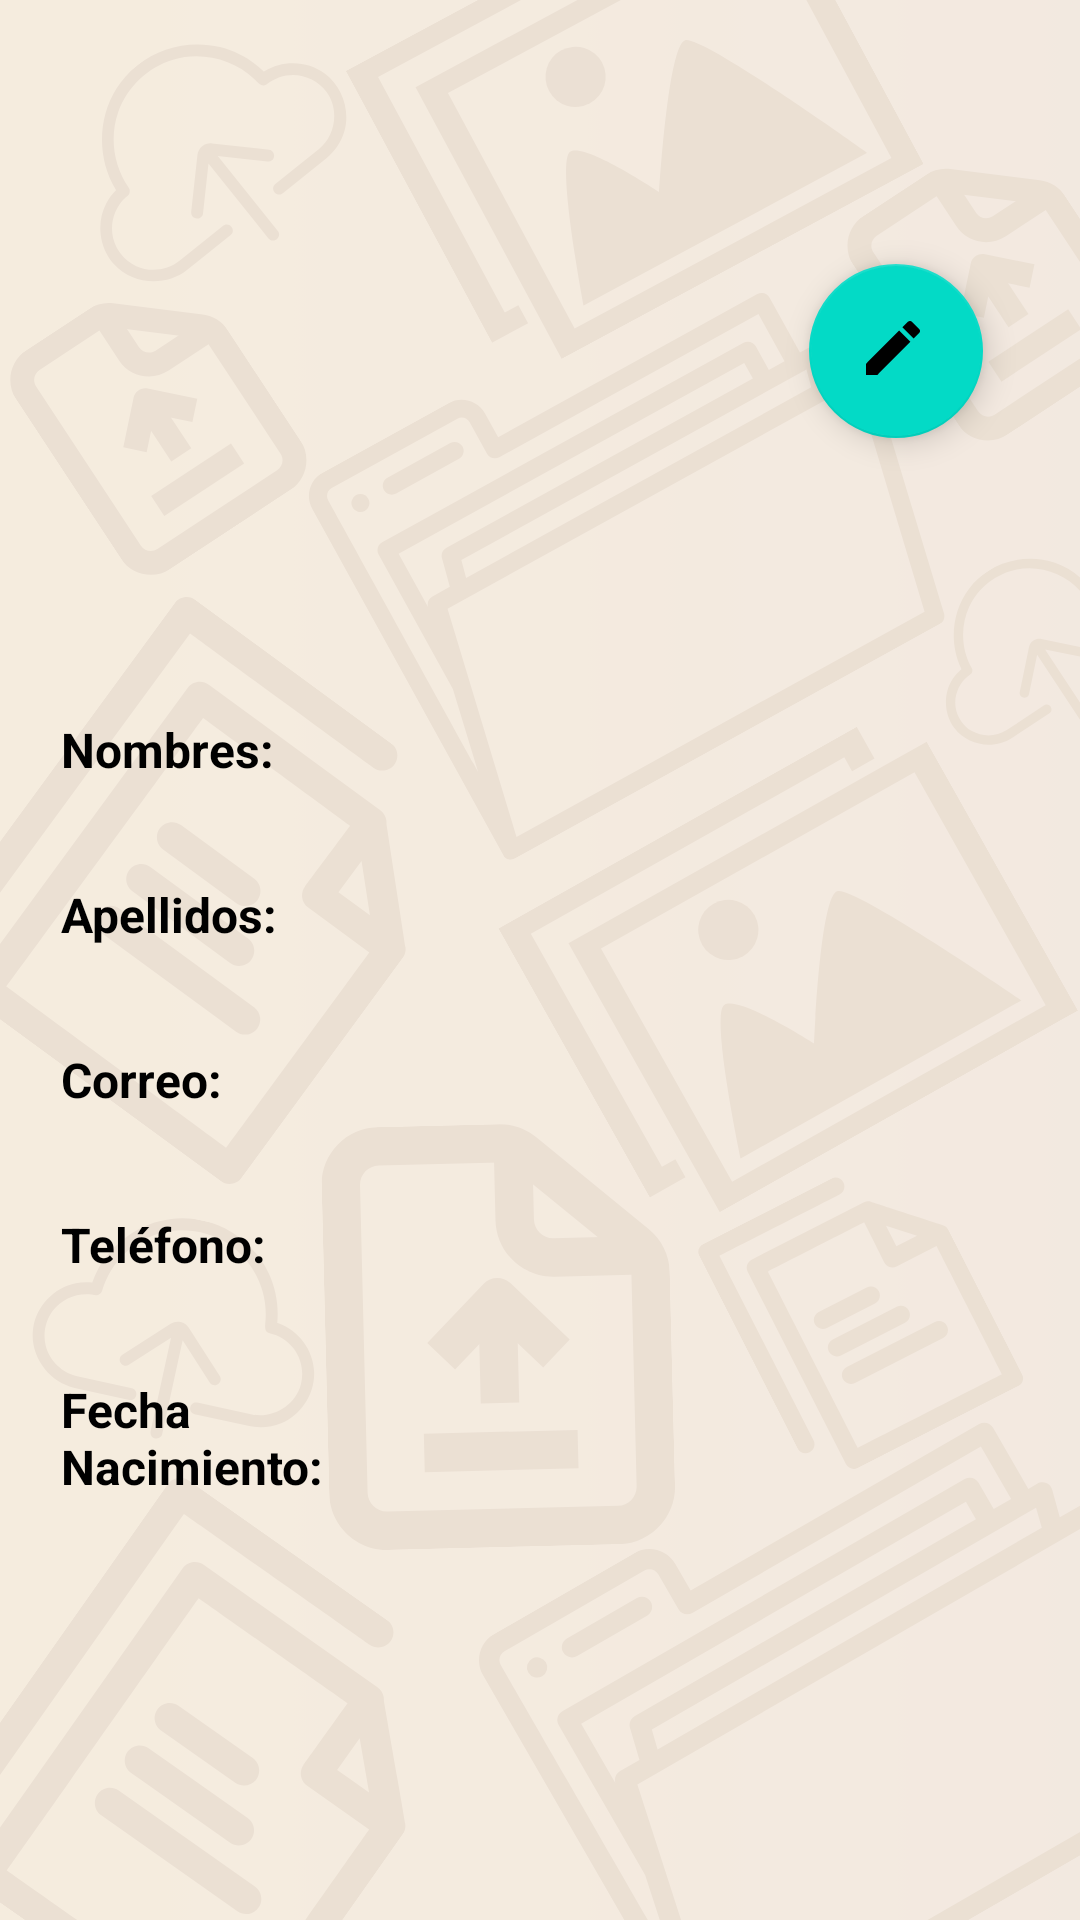

Android layout source for this screen:
<!-- AndroidManifest.xml: application theme Theme.FinalPMI -->
<!-- res/layout/fragment_profile.xml -->
<?xml version="1.0" encoding="utf-8"?>
<androidx.constraintlayout.widget.ConstraintLayout xmlns:android="http://schemas.android.com/apk/res/android"
    xmlns:app="http://schemas.android.com/apk/res-auto"
    xmlns:tools="http://schemas.android.com/tools"
    android:layout_width="match_parent"
    android:layout_height="match_parent"
    android:background="@drawable/blanco"
    tools:context=".ui.profile.ProfileFragment">



    <ImageView
        android:id="@+id/imag"
        android:layout_width="141dp"
        android:layout_height="151dp"
        android:layout_marginTop="88dp"
        app:layout_constraintEnd_toEndOf="parent"
        app:layout_constraintHorizontal_bias="0.551"
        app:layout_constraintStart_toStartOf="parent"
        app:layout_constraintTop_toTopOf="parent"
        tools:src="@tools:sample/avatars" />

    <androidx.constraintlayout.widget.ConstraintLayout
        android:layout_width="359dp"
        android:layout_height="397dp"
        app:layout_constraintBottom_toBottomOf="parent"
        app:layout_constraintEnd_toEndOf="parent"
        app:layout_constraintHorizontal_bias="0.487"
        app:layout_constraintStart_toStartOf="parent"
        app:layout_constraintTop_toBottomOf="@+id/imag"
        app:layout_constraintVertical_bias="0.0"
        tools:ignore="MissingConstraints">

        <LinearLayout
            android:id="@+id/linearLayout11"
            android:layout_width="409dp"
            android:layout_height="55dp"
            android:orientation="horizontal"
            tools:ignore="MissingConstraints"
            tools:layout_editor_absoluteX="3dp"
            tools:layout_editor_absoluteY="13dp">

            <TextView
                android:id="@+id/Nombre"
                android:layout_width="81dp"
                android:layout_height="wrap_content"
                android:layout_marginStart="20dp"
                android:layout_weight="1"
                android:text="Nombres:"
                android:textColor="#000000"
                android:textSize="16sp"
                android:textStyle="bold" />

            <TextView
                android:id="@+id/txtNombres"
                android:layout_width="wrap_content"
                android:layout_height="wrap_content"
                android:layout_marginEnd="70dp"
                android:layout_weight="1"
                android:ems="10"
              />
        </LinearLayout>

        <LinearLayout
            android:id="@+id/linearLayout12"
            android:layout_width="409dp"
            android:layout_height="55dp"
            android:orientation="horizontal"
            app:layout_constraintTop_toBottomOf="@+id/linearLayout11"
            tools:ignore="MissingConstraints"
            tools:layout_editor_absoluteX="2dp">

            <TextView
                android:id="@+id/apellidos"
                android:layout_width="81dp"
                android:layout_height="wrap_content"
                android:layout_marginStart="20dp"
                android:layout_weight="1"
                android:text="Apellidos:"
                android:textColor="#000000"
                android:textSize="16sp"
                android:textStyle="bold" />

            <TextView
                android:id="@+id/txtApellidos"
                android:layout_width="wrap_content"
                android:layout_height="wrap_content"
                android:layout_marginEnd="70dp"
                android:layout_weight="1"
                android:ems="10"
                />
        </LinearLayout>

        <LinearLayout
            android:id="@+id/linearLayout13"
            android:layout_width="409dp"
            android:layout_height="55dp"
            android:orientation="horizontal"
            app:layout_constraintTop_toBottomOf="@+id/linearLayout12"
            tools:ignore="MissingConstraints"
            tools:layout_editor_absoluteX="2dp">

            <TextView
                android:id="@+id/textcorreo"
                android:layout_width="81dp"
                android:layout_height="wrap_content"
                android:layout_marginStart="20dp"
                android:layout_weight="1"
                android:text="Correo:"
                android:textColor="#000000"
                android:textSize="16sp"
                android:textStyle="bold" />

            <TextView
                android:id="@+id/Correo"
                android:layout_width="wrap_content"
                android:layout_height="wrap_content"
                android:layout_marginEnd="70dp"
                android:layout_weight="1"
                android:ems="10"
                />
        </LinearLayout>


        <LinearLayout
            android:id="@+id/linearLayout14"
            android:layout_width="409dp"
            android:layout_height="55dp"
            android:orientation="horizontal"
            app:layout_constraintTop_toBottomOf="@+id/linearLayout13"
            tools:ignore="MissingConstraints"
            tools:layout_editor_absoluteX="1dp">

            <TextView
                android:id="@+id/tel"
                android:layout_width="81dp"
                android:layout_height="wrap_content"
                android:layout_marginStart="20dp"
                android:layout_weight="1"
                android:text="Teléfono:"
                android:textColor="#000000"
                android:textSize="16sp"
                android:textStyle="bold" />

            <TextView
                android:id="@+id/txtTelefono"
                android:layout_width="wrap_content"
                android:layout_height="wrap_content"
                android:layout_marginEnd="70dp"
                android:layout_weight="1"
                android:ems="10"
                />
        </LinearLayout>

        <LinearLayout
            android:id="@+id/linearLayout16"
            android:layout_width="409dp"
            android:layout_height="55dp"
            android:orientation="horizontal"
            app:layout_constraintTop_toBottomOf="@+id/linearLayout14"
            tools:ignore="MissingConstraints"
            tools:layout_editor_absoluteX="2dp">

            <TextView
                android:id="@+id/fecha"
                android:layout_width="81dp"
                android:layout_height="wrap_content"
                android:layout_marginStart="20dp"
                android:layout_weight="1"
                android:text="Fecha Nacimiento:"
                android:textColor="#000000"
                android:textSize="16sp"
                android:textStyle="bold" />

            <TextView
                android:id="@+id/txtFechanac"
                android:layout_width="wrap_content"
                android:layout_height="wrap_content"
                android:layout_marginEnd="70dp"
                android:layout_weight="1"
                android:ems="10"
                />
        </LinearLayout>


    </androidx.constraintlayout.widget.ConstraintLayout>

    <com.google.android.material.floatingactionbutton.FloatingActionButton
        android:id="@+id/btnEditProfile1"
        android:layout_width="62dp"
        android:layout_height="58dp"
        android:layout_marginStart="8dp"
        android:layout_marginTop="88dp"
        android:clickable="true"
        android:src="@drawable/ic_edit"
        app:layout_constraintEnd_toEndOf="parent"
        app:layout_constraintHorizontal_bias="0.0"
        app:layout_constraintStart_toEndOf="@+id/imag"
        app:layout_constraintTop_toTopOf="parent"
        tools:ignore="MissingConstraints" />

</androidx.constraintlayout.widget.ConstraintLayout>
<!-- resources referenced by this layout -->
<resources>
  <!-- drawable blanco: png bitmap (drawable, 256506 bytes) -->
  <!-- drawable ic_edit (drawable) -->
  <?xml version="1.0" encoding="utf-8"?>
  <vector xmlns:android="http://schemas.android.com/apk/res/android"
      android:width="14dp"
      android:height="14dp"
      android:viewportWidth="24"
      android:viewportHeight="24">
  
      <path
          android:pathData="M0 0h24v24H0z" />
      <path
          android:fillColor="#000000"
          android:pathData="M3 17.25V21h3.75L17.81 9.94l-3.75-3.75L3 17.25zM20.71 7.04c0.39-0.39 0.39 -1.02 0-1.41l-2.34-2.34c-0.39-0.39-1.02-0.39-1.41 0l-1.83 1.83 3.75 3.75 1.83-1.83z" />
  </vector>
  <style name="Theme.FinalPMI" parent="Theme.MaterialComponents.DayNight.DarkActionBar">
          
          <item name="colorPrimary">@color/blue</item>
          <item name="colorOnPrimary">@color/white</item>
          
          <item name="colorOnSecondary">@color/black</item>
          
          <item name="android:statusBarColor">?attr/colorPrimaryVariant</item>
          
      </style>
  <color name="blue">#2F70AF</color>
  <color name="white">#FFFFFFFF</color>
  <color name="black">#FF000000</color>
</resources>
